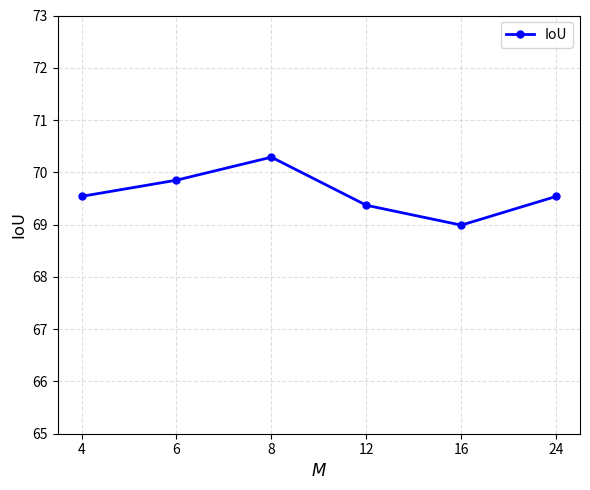

Write Python code to recreate this figure.
import matplotlib.pyplot as plt

def plot_blue_line(x, y, title='', xlabel='X', ylabel='Y', save_path=None):
    """绘制蓝色折线统计图。

    Args:
        x (list或np.array): 横坐标数据。
        y (list或np.array): 纵坐标数据。
        title (str): 图表标题。
        xlabel (str): x 轴标签。
        ylabel (str): y 轴标签。
        save_path (str或None): 若提供路径，则保存图片，否则展示。
    """
    plt.figure(figsize=(6, 5))
    plt.plot(x, y, color='blue', marker='o', linestyle='-', linewidth=2, markersize=5)
    plt.title(title, fontsize=14)
    plt.xlabel(xlabel, fontsize=12)
    plt.ylabel(ylabel, fontsize=12)
    plt.ylim(65, 73)
    plt.grid(True, linestyle='--', alpha=0.4)
    





    plt.legend(['IoU'], loc='upper right')



    plt.tight_layout()
    if save_path:
        plt.savefig(save_path, dpi=180)
        print(f'已保存折线图: {save_path}')
    else:
        plt.show()


if __name__ == '__main__':
    # 示例数据
    x = ["4", "6", "8", "12", "16", "24"]
    #y = [97.01, 96.74, 96.87, 96.92, 96.78, 96.65]
    y = [69.54, 69.85, 70.29, 69.37, 68.99, 69.54]
    plot_blue_line(x, y, xlabel='$M$', ylabel='IoU',save_path='i1k.png')
